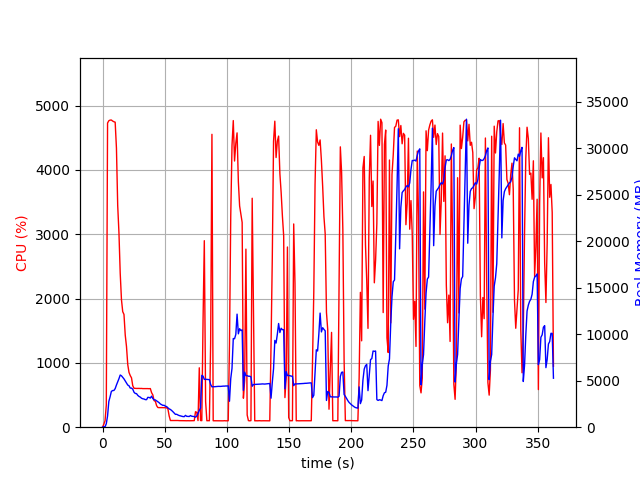

The data file committed next to this chart (first rows):
elapsed_time, nproc, cpu, mem_real, mem_virtual
4.2438507080078125e-05, 1, 0.0, 8.871, 2663
1.006, 1, 45.7, 48.38, 619.5
2.015, 1, 100.2, 48.38, 619.5
3.022, 1, 345.4, 373.3, 4301
4.034, 1, 4730, 1207, 5269
5.05, 1, 4766, 2764, 6929
6.07, 1, 4776, 3272, 7466
7.09, 1, 4777, 3848, 8114
8.111, 1, 4761, 3942, 8245
9.132, 1, 4750, 3950, 8358
10.15, 1, 4743, 4149, 8645
11.18, 1, 4341, 4539, 9135
12.19, 1, 3448, 4874, 9685
13.2, 1, 3021, 5220, 10215
14.21, 1, 2394, 5613, 10859
15.22, 1, 1982, 5530, 11071
16.23, 1, 1796, 5372, 11111
17.24, 1, 1754, 5196, 11271
18.25, 1, 1433, 4981, 11271
19.26, 1, 1255, 4782, 11271
20.27, 1, 975.1, 4535, 11271
21.27, 1, 852.0, 4457, 11395
22.28, 1, 802.8, 4207, 11451
23.29, 1, 767.4, 4205, 11547
24.3, 1, 645.0, 4091, 11755
25.3, 1, 605.3, 3764, 11867
26.31, 1, 603.6, 3631, 11979
27.32, 1, 602.8, 3611, 11979
28.33, 1, 603.7, 3424, 11979
29.34, 1, 603.4, 3309, 11979
30.35, 1, 602.0, 3237, 11979
31.36, 1, 602.7, 3114, 11979
32.37, 1, 600.2, 3059, 11979
33.38, 1, 600.9, 3032, 11979
34.39, 1, 600.2, 2966, 11979
35.4, 1, 600.5, 2961, 11979
36.41, 1, 600.2, 3208, 11979
37.42, 1, 598.5, 3200, 11979
38.43, 1, 601.0, 3134, 11979
39.44, 1, 536.9, 3339, 12171
40.45, 1, 502.1, 3076, 12171
41.46, 1, 412.8, 2945, 12171
42.47, 1, 403.0, 2932, 12171
43.48, 1, 335.2, 2841, 12171
44.48, 1, 306.1, 2737, 12171
45.49, 1, 304.2, 2636, 12171
46.5, 1, 304.9, 2499, 12171
47.51, 1, 304.4, 2424, 12171
48.52, 1, 304.1, 2349, 12171
49.53, 1, 302.9, 2357, 12171
50.54, 1, 302.8, 2256, 12171
51.55, 1, 301.1, 2216, 12171
52.56, 1, 285.3, 2085, 12171
53.57, 1, 175.2, 1972, 12171
54.58, 1, 103.9, 1906, 12171
55.59, 1, 104.0, 1796, 12171
56.6, 1, 105.0, 1665, 12171
57.61, 1, 105.0, 1514, 12171
58.62, 1, 105.0, 1381, 12171
59.63, 1, 104.1, 1390, 12171
... 299 more rows
